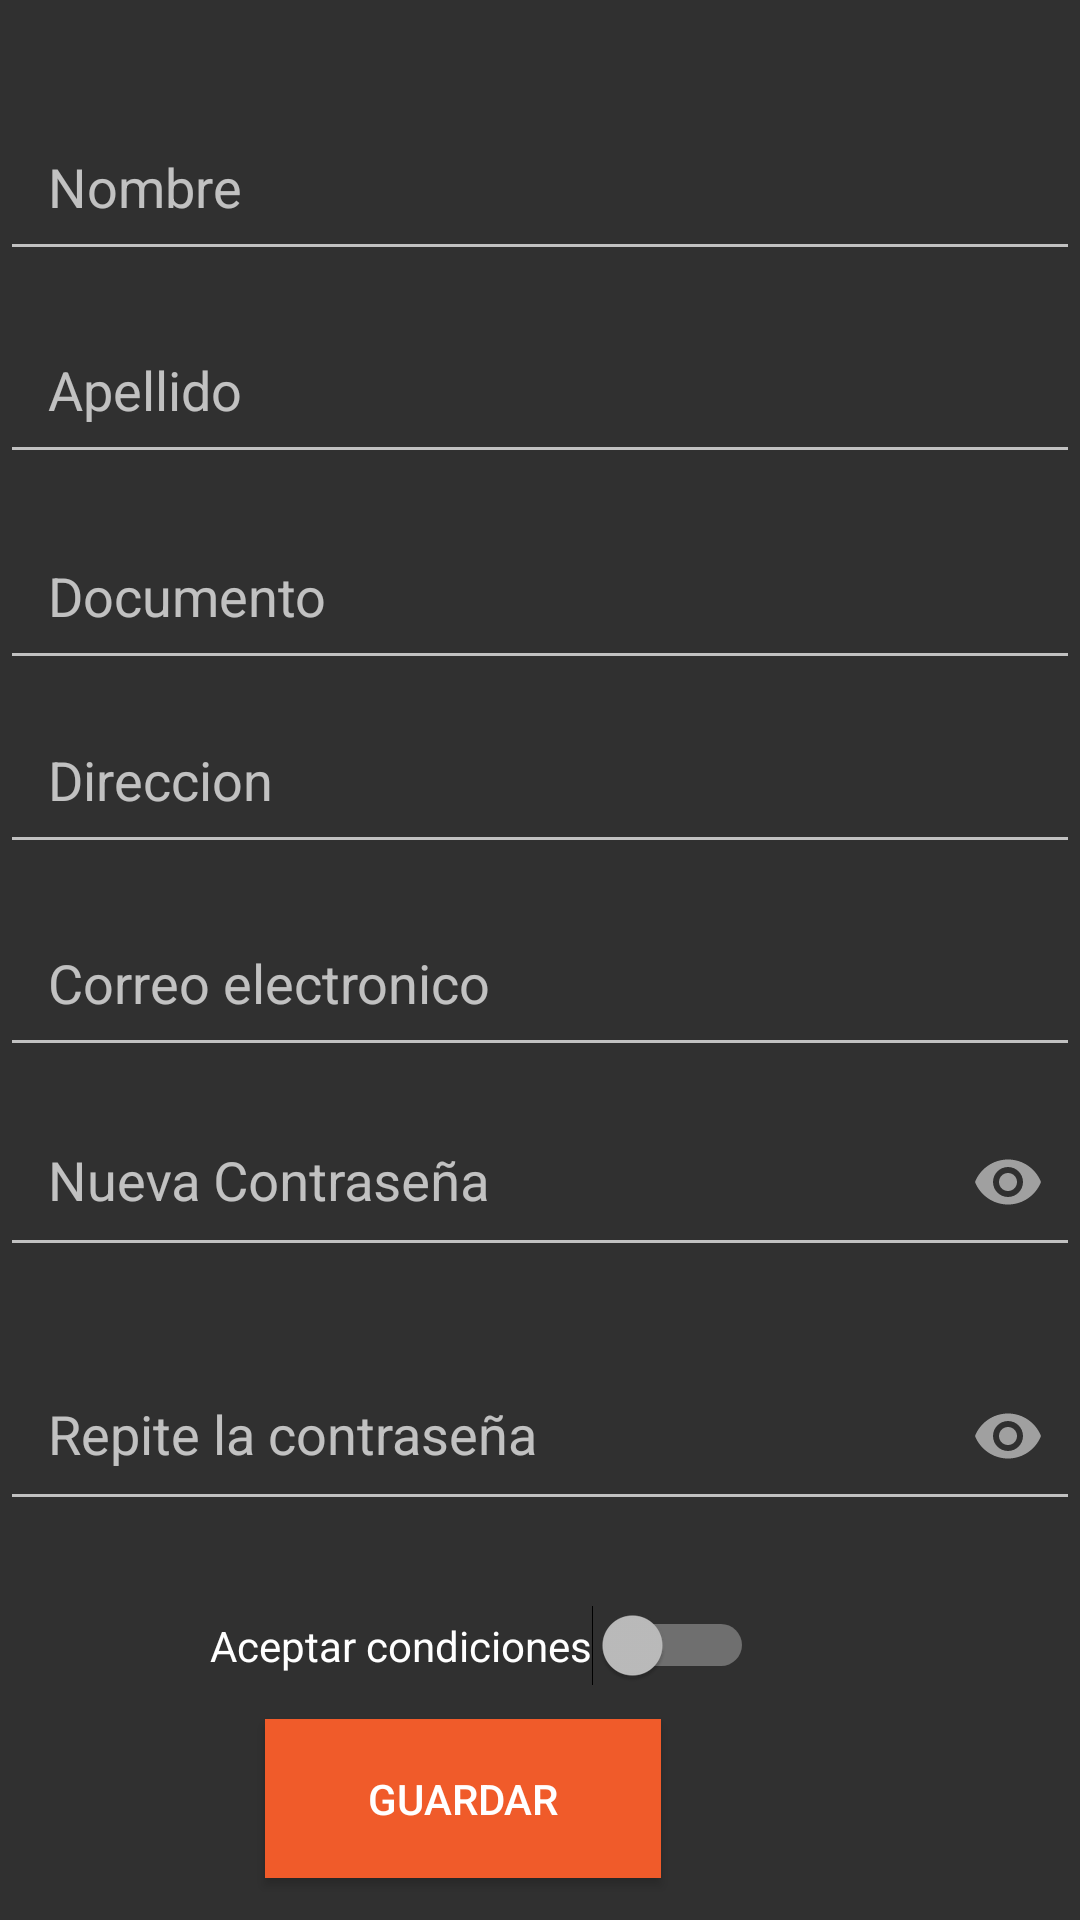

This screen was rendered from an Android layout file. Write that file and the resources it references.
<!-- AndroidManifest.xml: application theme Theme.AppCompat.NoActionBar -->
<!-- res/layout/activity_registro_datos.xml -->
<?xml version="1.0" encoding="utf-8"?>
<androidx.constraintlayout.widget.ConstraintLayout xmlns:android="http://schemas.android.com/apk/res/android"
    xmlns:app="http://schemas.android.com/apk/res-auto"
    xmlns:tools="http://schemas.android.com/tools"
    android:layout_width="match_parent"
    android:layout_height="match_parent"
    tools:context=".registro_datos">

    <EditText
        android:id="@+id/txtNombre"
        android:layout_width="match_parent"
        android:layout_height="wrap_content"
        android:ems="10"
        android:padding="16dp"
        android:hint="Nombre"
        android:inputType="textPersonName"
        app:layout_constraintBottom_toBottomOf="parent"
        app:layout_constraintEnd_toEndOf="parent"
        app:layout_constraintHorizontal_bias="0.0"
        app:layout_constraintStart_toStartOf="parent"
        app:layout_constraintTop_toTopOf="parent"
        app:layout_constraintVertical_bias="0.058"
        tools:ignore="TouchTargetSizeCheck" />

    <EditText
        android:id="@+id/txtApellido"
        android:layout_width="match_parent"
        android:layout_height="wrap_content"
        android:ems="10"
        android:padding="16dp"
        android:hint="Apellido"
        android:inputType="textPersonName"
        app:layout_constraintBottom_toBottomOf="parent"
        app:layout_constraintEnd_toEndOf="parent"
        app:layout_constraintHorizontal_bias="0.0"
        app:layout_constraintStart_toStartOf="parent"
        app:layout_constraintTop_toTopOf="parent"
        app:layout_constraintVertical_bias="0.174"
        tools:ignore="TouchTargetSizeCheck" />

    <EditText
        android:id="@+id/txtDocumento"
        android:layout_width="match_parent"
        android:layout_height="wrap_content"
        android:padding="16dp"
        android:ems="10"
        android:hint="Documento"
        android:inputType="numberDecimal"
        android:minHeight="48dp"
        app:layout_constraintBottom_toBottomOf="parent"
        app:layout_constraintEnd_toEndOf="parent"
        app:layout_constraintHorizontal_bias="0.0"
        app:layout_constraintStart_toStartOf="parent"
        app:layout_constraintTop_toTopOf="parent"
        app:layout_constraintVertical_bias="0.292" />

    <EditText
        android:id="@+id/txtDireccion"
        android:layout_width="match_parent"
        android:layout_height="wrap_content"
        android:ems="10"
        android:padding="16dp"
        android:hint="Direccion"
        android:inputType="textPersonName"
        app:layout_constraintBottom_toBottomOf="parent"
        app:layout_constraintEnd_toEndOf="parent"
        app:layout_constraintHorizontal_bias="0.0"
        app:layout_constraintStart_toStartOf="parent"
        app:layout_constraintTop_toTopOf="parent"
        app:layout_constraintVertical_bias="0.397"
        tools:ignore="TouchTargetSizeCheck" />


    <EditText
        android:id="@+id/txtEmail"
        android:layout_width="match_parent"
        android:layout_height="wrap_content"
        android:ems="10"
        android:padding="16dp"
        android:hint="Correo electronico"
        android:inputType="textEmailAddress"
        app:layout_constraintBottom_toBottomOf="parent"
        app:layout_constraintEnd_toEndOf="parent"
        app:layout_constraintHorizontal_bias="0.0"
        app:layout_constraintStart_toStartOf="parent"
        app:layout_constraintTop_toTopOf="parent"
        app:layout_constraintVertical_bias="0.513"
        tools:ignore="TouchTargetSizeCheck" />



    <com.google.android.material.textfield.TextInputLayout
        android:id="@+id/textInputLayout4"
        android:layout_width="match_parent"
        android:layout_height="wrap_content"
        android:hint="Nueva Contraseña"
        app:endIconMode="password_toggle"
        app:errorEnabled="true"
        app:errorIconDrawable="@null"
        app:layout_constraintBottom_toBottomOf="parent"
        app:layout_constraintEnd_toEndOf="parent"
        app:layout_constraintHorizontal_bias="0.0"
        app:layout_constraintStart_toStartOf="parent"
        app:layout_constraintTop_toTopOf="parent"
        app:layout_constraintVertical_bias="0.643">

        <com.google.android.material.textfield.TextInputEditText
            android:id="@+id/txtPassword1"
            android:layout_width="match_parent"
            android:layout_height="wrap_content"
            android:inputType="textPassword"
            android:padding="16dp" />
    </com.google.android.material.textfield.TextInputLayout>

    <com.google.android.material.textfield.TextInputLayout
        android:layout_width="match_parent"
        android:layout_height="wrap_content"
        android:hint="Repite la contraseña"
        app:endIconMode="password_toggle"
        app:errorEnabled="true"
        app:errorIconDrawable="@null"
        app:layout_constraintBottom_toBottomOf="parent"
        app:layout_constraintEnd_toEndOf="parent"
        app:layout_constraintHorizontal_bias="0.0"
        app:layout_constraintStart_toStartOf="parent"
        app:layout_constraintTop_toTopOf="parent"
        app:layout_constraintVertical_bias="0.796">

        <com.google.android.material.textfield.TextInputEditText
            android:id="@+id/txtPassword2"
            android:layout_width="match_parent"
            android:layout_height="wrap_content"
            android:inputType="textPassword"
            android:padding="16dp" />
    </com.google.android.material.textfield.TextInputLayout>

    <Switch
        android:id="@+id/sltCondiciones"
        android:layout_width="wrap_content"
        android:layout_height="wrap_content"
        android:text="Aceptar condiciones"
        app:layout_constraintBottom_toBottomOf="parent"
        app:layout_constraintEnd_toEndOf="parent"
        app:layout_constraintHorizontal_bias="0.392"
        app:layout_constraintStart_toStartOf="parent"
        app:layout_constraintTop_toTopOf="parent"
        app:layout_constraintVertical_bias="0.873"
        tools:ignore="UseSwitchCompatOrMaterialXml" />

    <Button
        android:id="@+id/btnGuardar"
        android:layout_width="132dp"
        android:layout_height="53dp"
        android:text="GUARDAR"
        android:background="#F05B2A"
        app:layout_constraintBottom_toBottomOf="parent"
        app:layout_constraintEnd_toEndOf="parent"
        app:layout_constraintHorizontal_bias="0.387"
        app:layout_constraintStart_toStartOf="parent"
        app:layout_constraintTop_toTopOf="parent"
        app:layout_constraintVertical_bias="0.976" />


</androidx.constraintlayout.widget.ConstraintLayout>
<!-- resources referenced by this layout -->
<resources>

</resources>
